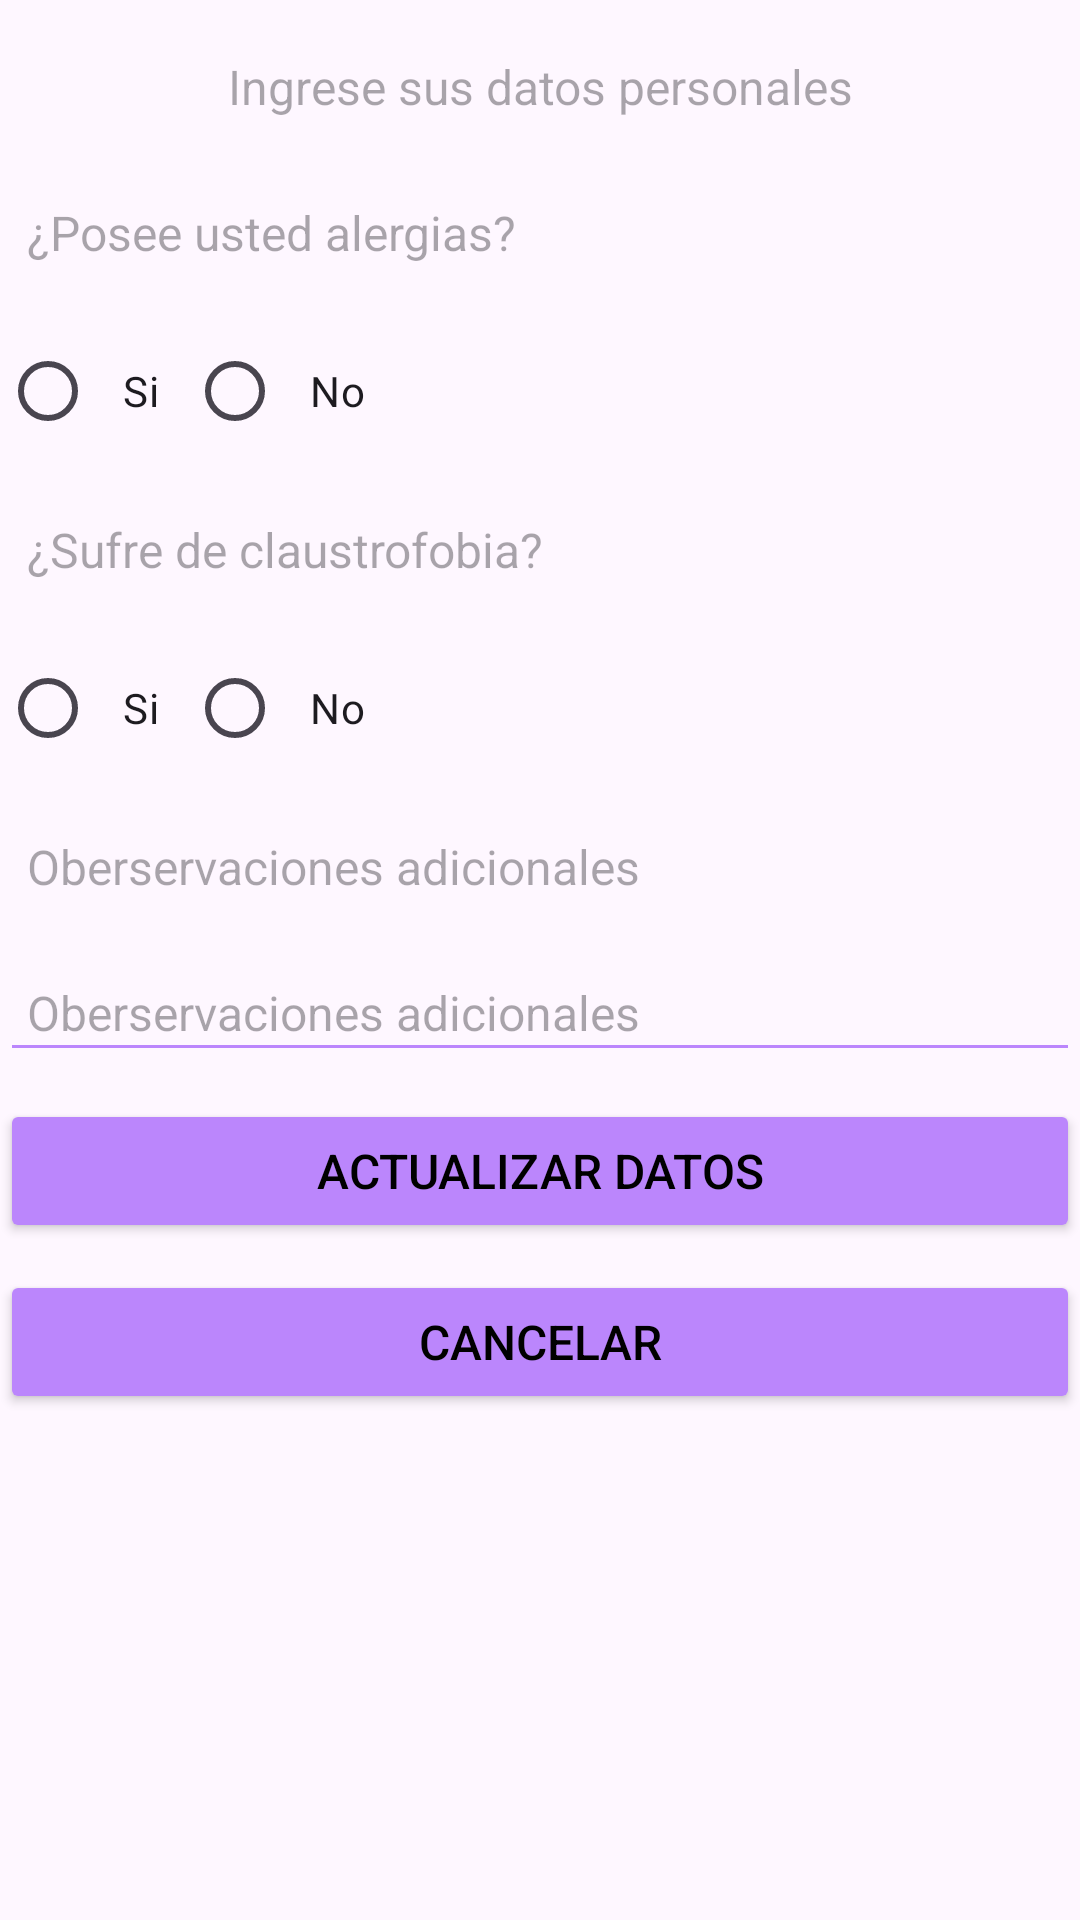

The Android layout XML behind this screen, and the referenced resources:
<!-- AndroidManifest.xml: application theme AppTheme -->
<!-- res/layout/activity_editar_historia_datos_medicos.xml -->
<?xml version="1.0" encoding="utf-8"?>
<ScrollView
    xmlns:android="http://schemas.android.com/apk/res/android"
    xmlns:app="http://schemas.android.com/apk/res-auto"
    xmlns:tools="http://schemas.android.com/tools"
    android:id="@+id/main"
    android:layout_width="match_parent"
    android:layout_height="match_parent"
    tools:context=".EditarHistoriaDatosMedicos">
    <LinearLayout
        android:layout_width="match_parent"
        android:layout_height="wrap_content"
        android:orientation="vertical">
        <TextView
            android:layout_width="match_parent"
            android:layout_height="wrap_content"
            android:id="@+id/actualizar_datos_medicos"
            android:hint="Ingrese sus datos personales"
            android:textAlignment="center"
            android:padding="9dp"
            android:layout_marginTop="9dp"
            android:textSize="16dp"
            android:textColor="@color/black"
            android:backgroundTint="@color/purple_200"
            />

        <TextView
            android:layout_width="match_parent"
            android:layout_height="wrap_content"
            android:id="@+id/actualizar_alergia"
            android:hint="¿Posee usted alergias?"
            android:padding="9dp"
            android:layout_marginTop="9dp"
            android:textSize="16dp"
            android:textColor="@color/black"
            android:backgroundTint="@color/purple_200"/>
        <RadioGroup
            android:layout_width="wrap_content"
            android:layout_height="wrap_content"
            android:id="@+id/boton_actualizar_alergias"
            android:orientation="horizontal"
            android:layout_marginTop="9dp"
            android:backgroundTint="@color/purple_200"
            >

            <RadioButton
                android:layout_width="wrap_content"
                android:layout_height="wrap_content"
                android:id="@+id/actualizar_si_alergia"
                android:text="Si"
                android:padding="9dp"
                android:backgroundTint="@color/purple_200"
                />
            <RadioButton
                android:layout_width="wrap_content"
                android:layout_height="wrap_content"
                android:id="@+id/actualizar_no_alergia"
                android:text="No"
                android:padding="9dp"
                android:backgroundTint="@color/purple_200"
                />

        </RadioGroup>

        <EditText
            android:layout_width="match_parent"
            android:layout_height="wrap_content"
            android:id="@+id/actualizar_especifica_alergias"
            android:hint="Si es afirmativo, especifique."
            android:padding="9dp"
            android:layout_marginTop="9dp"
            android:textSize="16dp"
            android:textColor="@color/black"
            android:backgroundTint="@color/purple_200"
            android:visibility="gone"  />

        <TextView
            android:layout_width="match_parent"
            android:layout_height="wrap_content"
            android:id="@+id/actualizar_claustrofobia"
            android:hint="¿Sufre de claustrofobia?"
            android:padding="9dp"
            android:layout_marginTop="9dp"
            android:textSize="16dp"
            android:textColor="@color/black"
            android:backgroundTint="@color/purple_200"/>
        <RadioGroup
            android:layout_width="wrap_content"
            android:layout_height="wrap_content"
            android:id="@+id/boton_actualizar_claustrofobia"
            android:orientation="horizontal"
            android:layout_marginTop="9dp"
            android:backgroundTint="@color/purple_200"

            >

            <RadioButton
                android:layout_width="wrap_content"
                android:layout_height="wrap_content"
                android:id="@+id/actualizar_si_claustrofobia"
                android:text="Si"
                android:padding="9dp"
                android:backgroundTint="@color/purple_200"
                />
            <RadioButton
                android:layout_width="wrap_content"
                android:layout_height="wrap_content"
                android:id="@+id/actualizar_no_claustrofobia"
                android:text="No"
                android:padding="9dp"
                android:backgroundTint="@color/purple_200"
                />

        </RadioGroup>

        <TextView
            android:layout_width="match_parent"
            android:layout_height="wrap_content"
            android:id="@+id/texto_actualizar_observaciones_adicionales"
            android:hint="Oberservaciones adicionales"
            android:padding="9dp"
            android:layout_marginTop="9dp"
            android:textSize="16dp"
            android:textColor="@color/black"
            android:backgroundTint="@color/purple_200"/>

        <EditText
            android:layout_width="match_parent"
            android:layout_height="match_parent"
            android:padding="9dp"
            android:layout_marginTop="9dp"
            android:textSize="16dp"
            android:textColor="@color/black"
            android:backgroundTint="@color/purple_200"
            android:hint="Oberservaciones adicionales"
            android:id="@+id/actualizar_observaciones_adicionales"
            />


        <Button
            android:id="@+id/boton_actualizar_datos_medicos"
            android:layout_width="match_parent"
            android:layout_height="wrap_content"
            android:layout_marginTop="9dp"
            android:backgroundTint="@color/purple_200"
            android:padding="9dp"
            android:text="Actualizar Datos"
            android:textColor="@color/black"
            android:textSize="16dp"

            />
        <Button
            android:layout_width="match_parent"
            android:layout_height="wrap_content"
            android:layout_marginTop="9dp"
            android:backgroundTint="@color/purple_200"
            android:padding="9dp"
            android:text="Cancelar"
            android:textColor="@color/black"
            android:textSize="16dp"
            android:id="@+id/boton_cancelar"
            />



    </LinearLayout>

</ScrollView>
<!-- resources referenced by this layout -->
<resources>
  <style name="AppTheme" parent="Theme.Material3.DayNight">
          
      </style>
  <!-- not gathered from this repository: default colours our renderer supplied (Android Studio template values) -->
  <color name="purple_200">#FFBB86FC</color>
  <color name="black">#FF000000</color>
</resources>
